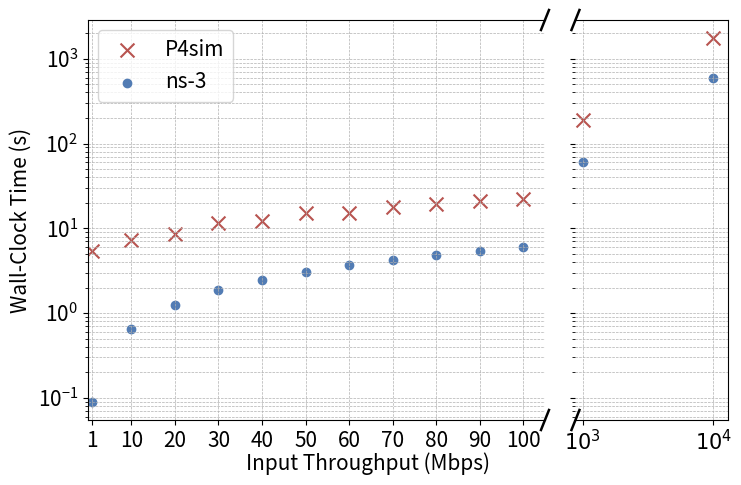

Reproduce this figure in Python.
import numpy as np
import matplotlib.pyplot as plt

# Set global font size
font_size = 15

# Transmit Rate & Link Rate (Unit: Mbps)
bandwidths = [1, 10, 20, 30, 40, 50, 60, 70, 80, 90, 100, 1000, 10000]

# Simulation execution time (unit: ms)
measured_time_p4sim = [
    5401, 7228, 8518, 11710, 12124, 15211, 15332, 17881, 19430, 21006, 22201, 189805, 1747683,
]

measured_time_ns3 = [
    90, 648, 1247, 1859, 2473, 3028, 3696, 4262, 4907, 5461, 5995, 59861, 589413,
]

# Convert time from ms to seconds
measured_time_p4sim = [t / 1000 for t in measured_time_p4sim]
measured_time_ns3 = [t / 1000 for t in measured_time_ns3]

# Split x-axis range
x1 = bandwidths[:11]   # 1 - 100
x2 = bandwidths[11:]   # 1000 - 10000

fig, (ax1, ax2) = plt.subplots(1, 2, sharey=True, figsize=(8, 5), gridspec_kw={'width_ratios': [3, 1]})
fig.subplots_adjust(left=0.15, right=0.95, top=0.95, bottom=0.15, wspace=0.1)

# Set y-axis to logarithmic scale
ax1.set_yscale("log")
ax2.set_yscale("log")

# Plot P4 Simulator execution time scatter points
ax1.scatter(x1, measured_time_p4sim[:11], label="P4sim", marker='x', color='#B85450', s=100)
ax2.scatter(x2, measured_time_p4sim[11:], marker='x', color='#B85450', s=100)

# Plot ns3 execution time scatter points
ax1.scatter(x1, measured_time_ns3[:11], label="ns-3", marker='o', color='#527cb4')
ax2.scatter(x2, measured_time_ns3[11:], marker='o', color='#527cb4')

# Set x-axis limits
ax1.set_xlim(0, 105)
ax2.set_xlim(500, 11000)

# Remove some spines to create a broken axis effect
ax1.spines['right'].set_visible(False)
ax2.spines['left'].set_visible(False)

# Add x-axis ticks (scientific notation)
ax1.set_xticks(x1)
ax2.set_xticks(x2)

ax1.set_xticklabels([str(x) for x in x1], fontsize=font_size)
ax2.set_xticklabels([r"$10^3$", r"$10^4$"], fontsize=font_size)

# ----- Adjustable slope & gap for broken axis -----
dx = 0.005  # Control x-axis slope
dy = 0.02   # Control y-axis slope (dy > dx makes the angle steeper)
delta_y = 0.04  # Control the gap between the two slanted lines

line_width = 1.8
kwargs = dict(transform=fig.transFigure, color='black', linewidth=line_width, clip_on=False)

# Get Figure coordinates
x1_fig, y_base = ax1.transAxes.transform((1, 0))
x1_fig /= fig.bbox.width
y_base /= fig.bbox.height
y_top = ax1.transAxes.transform((1, 1))[1] / fig.bbox.height

x2_fig = ax2.transAxes.transform((0, 0))[0] / fig.bbox.width

# Draw left side (right axis broken)
ax1.plot([x1_fig - dx, x1_fig + dx], [y_base - dy, y_base + dy], **kwargs)
# ax1.plot([x1_fig - dx, x1_fig + dx], [y_base - dy + delta_y, y_base + dy + delta_y], **kwargs)

ax1.plot([x1_fig - dx, x1_fig + dx], [y_top - dy, y_top + dy], **kwargs)
# ax1.plot([x1_fig - dx, x1_fig + dx], [y_top - dy - delta_y, y_top + dy - delta_y], **kwargs)

# Draw right side (left axis broken)
ax2.plot([x2_fig - dx, x2_fig + dx], [y_base - dy, y_base + dy], **kwargs)
# ax2.plot([x2_fig - dx, x2_fig + dx], [y_base - dy + delta_y, y_base + dy + delta_y], **kwargs)

ax2.plot([x2_fig - dx, x2_fig + dx], [y_top - dy, y_top + dy], **kwargs)
# ax2.plot([x2_fig - dx, x2_fig + dx], [y_top - dy - delta_y, y_top + dy - delta_y], **kwargs)
# ---------------------------------------


# Axis labels and titles
# ax1.set_xlabel("Input Traffic Throughput (Mbps)", fontsize=font_size)
ax1.tick_params(axis='y', labelsize=font_size)  # Adjust the y-axis tick label size for ax1
ax1.set_ylabel("Wall-Clock Time (s)", fontsize=font_size)

# Add grid
ax1.grid(True, which="both", linestyle="--", linewidth=0.5)
ax2.grid(True, which="both", linestyle="--", linewidth=0.5)

# Add legend to the upper left corner
ax1.legend(fontsize=font_size, loc="upper left")
fig.text(0.5, 0.05, "Input Throughput (Mbps)", fontsize=font_size, ha='center')
# Add global y-axis label (centered) for the entire figure
# fig.text(0.02, 0.5, "Simulation Execution Time (s)", fontsize=font_size, ha='center', va='center', rotation=90)
# Save PDF
pdf_filename = "network_simulation_time_comparison.pdf"
plt.savefig(pdf_filename, format="pdf")

plt.show()
